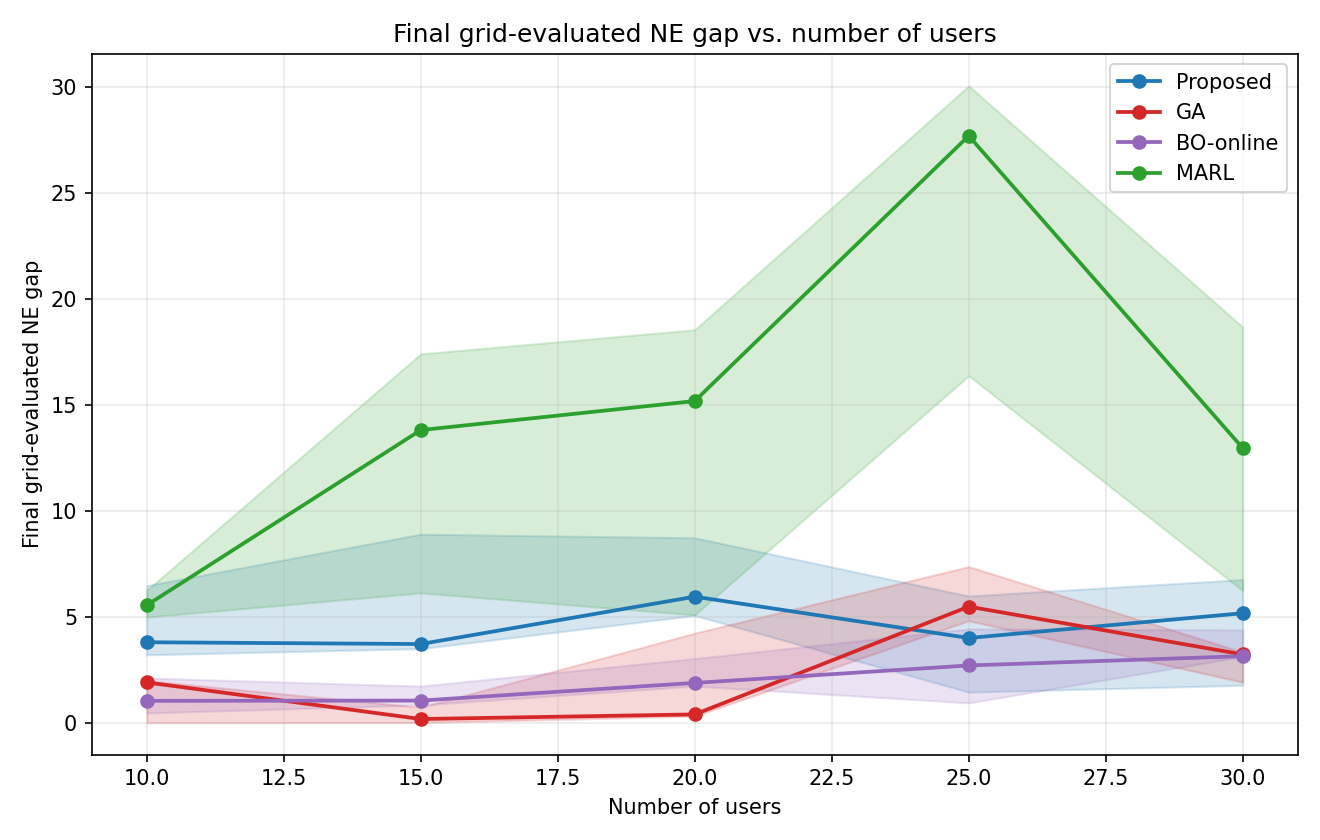

Data behind this chart, as committed beside it:
method, n_users, trial, success, final_pE, final_pN, offloading_size, restricted_gap, final_grid_ne_gap, esp_revenue, nsp_revenue, joint_revenue, runtime_sec, stage2_solver_calls, audit_stage2_solver_calls, total_stage2_solver_calls, error
Proposed, 10, 1, 1, 1.046, 0.7708, 6, 0.0, 3.797, 26.89, 30.43, 57.32, 0.626, 49, 240, 289, 
Proposed, 10, 2, 1, 2.063, 0.836, 6, 0.0, 6.468, 40.95, 28.88, 69.84, 0.7435, 55, 240, 295, 
Proposed, 10, 3, 1, 1.061, 0.5324, 4, 0.0, 3.204, 18.56, 20.9, 39.45, 0.3083, 37, 240, 277, 
Proposed, 10, 4, 1, 2.282, 5.614, 2, 6.124, 8.384, 16.21, 30.05, 46.26, 0.4888, 113, 240, 353, 
Proposed, 10, 5, 1, 3.071, 0.5, 3, 0.0, 0.0, 26.56, 9.654, 36.22, 0.2871, 31, 240, 271, 
Proposed, 15, 1, 1, 1.506, 0.9239, 7, 0.0, 3.712, 40.33, 36.56, 76.89, 0.912, 49, 240, 289, 
Proposed, 15, 2, 1, 3.337, 2.076, 3, 0.0, 9.694, 29.33, 24.29, 53.63, 0.2718, 37, 240, 277, 
Proposed, 15, 3, 1, 3.305, 0.7612, 6, 0.0, 8.895, 51.41, 27.29, 78.7, 0.6406, 43, 240, 283, 
Proposed, 15, 4, 1, 2.361, 0.9892, 7, 0.0, 1.989, 53.37, 37.39, 90.76, 0.7849, 37, 240, 277, 
Proposed, 15, 5, 1, 1.89, 1.051, 5, 0.0, 3.496, 33.99, 28.61, 62.6, 0.557, 55, 240, 295, 
Proposed, 20, 1, 1, 1.865, 1.198, 9, 0.0, 0.0, 54.44, 43.47, 97.91, 1.811, 49, 240, 289, 
Proposed, 20, 2, 1, 3.853, 0.5245, 5, 0.0, 10.06, 50.1, 20.58, 70.67, 0.427, 37, 240, 277, 
Proposed, 20, 3, 1, 7.357, 3.57, 3, 0.0, 8.724, 43.57, 23.95, 67.52, 0.5201, 43, 240, 283, 
Proposed, 20, 4, 1, 2.306, 1.07, 9, 0.0, 5.061, 64.6, 42.34, 106.9, 1.486, 49, 240, 289, 
Proposed, 20, 5, 1, 2.93, 1.273, 6, 0.0, 5.947, 51.03, 44.9, 95.93, 0.4971, 37, 240, 277, 
Proposed, 25, 1, 1, 3.444, 1.345, 9, 0.0, 8.021, 81.33, 50.19, 131.5, 1.02, 37, 240, 277, 
Proposed, 25, 2, 1, 2.228, 1.514, 8, 0.0, 3.997, 62.21, 55.2, 117.4, 1.669, 79, 240, 319, 
Proposed, 25, 3, 1, 2.36, 0.8238, 7, 0.0, 5.977, 50.12, 32.55, 82.67, 0.5666, 37, 240, 277, 
Proposed, 25, 4, 1, 2.788, 2.296, 4, 0.0, 1.444, 35.73, 32, 67.73, 0.4784, 37, 240, 277, 
Proposed, 25, 5, 1, 3.052, 0.7019, 5, 0.0, 0.0, 41.69, 27.68, 69.36, 0.6171, 37, 240, 277, 
Proposed, 30, 1, 1, 2.832, 1.13, 9, 0.0, 5.166, 75.22, 44.7, 119.9, 1.271, 37, 240, 277, 
Proposed, 30, 2, 1, 2.929, 1.252, 7, 0.0, 6.756, 60.51, 49.67, 110.2, 0.8656, 49, 240, 289, 
Proposed, 30, 3, 1, 1.846, 1.101, 8, 0.0, 7.75, 51.88, 43.63, 95.52, 1.481, 49, 240, 289, 
Proposed, 30, 4, 1, 2.251, 1.287, 8, 0.0, 1.769, 61.08, 48.07, 109.2, 1.068, 43, 240, 283, 
Proposed, 30, 5, 1, 1.783, 1.238, 7, 0.0, 1.279, 45.68, 49.14, 94.81, 2.349, 109, 240, 349, 
GA, 10, 1, 1, 2.504, 1.371, 3, 0.09347, 0.0, 23.34, 22.82, 46.16, 32.45, 2989, 240, 3229, 
GA, 10, 2, 1, 4.156, 4.159, 2, 2.223, 1.986, 23.08, 18.87, 41.95, 36.27, 3499, 240, 3739, 
GA, 10, 3, 1, 5.082, 3.68, 0, 0.0, 3.661, 0.0, 0.0, 0.0, 10.64, 3524, 240, 3764, 
GA, 10, 4, 1, 3.06, 4.234, 3, 2.234, 1.903, 25.89, 32.75, 58.64, 30.45, 2589, 240, 2829, 
GA, 10, 5, 1, 1.349, 1.495, 3, 0.08428, 0.0, 17.53, 16.92, 34.45, 23.1, 2691, 240, 2931, 
GA, 15, 1, 1, 2.36, 2.547, 4, 0.9407, 0.7268, 28.13, 28.53, 56.66, 71.74, 3397, 240, 3637, 
GA, 15, 2, 1, 2.905, 2.353, 4, 0.2635, 0.1754, 36.42, 35.53, 71.95, 75.07, 3117, 240, 3357, 
GA, 15, 3, 1, 3.204, 2.185, 4, 4.291, 3.355, 33.78, 27.48, 61.26, 72.38, 3322, 240, 3562, 
GA, 15, 4, 1, 2.99, 5.903, 3, 0.07008, 0.0, 27.38, 39.06, 66.44, 72.34, 3370, 240, 3610, 
GA, 15, 5, 1, 3.531, 3.46, 2, 0.07618, 0.006592, 21.46, 24.72, 46.18, 47.14, 2965, 240, 3205, 
GA, 20, 1, 1, 5.883, 4.066, 2, 0.5957, 0.3934, 22.9, 11.85, 34.75, 104.3, 3294, 240, 3534, 
GA, 20, 2, 1, 3.438, 1.083, 5, 0.3575, 0.3098, 47.31, 30.05, 77.36, 109.7, 3549, 240, 3789, 
GA, 20, 3, 1, 3.895, 2.457, 5, 16.2, 6.536, 53.16, 32.81, 85.97, 108.5, 2616, 240, 2856, 
GA, 20, 4, 1, 4.337, 4.695, 4, 0.01154, 0.007688, 45.02, 40.82, 85.84, 88.94, 2684, 240, 2924, 
GA, 20, 5, 1, 4.144, 2.842, 3, 4.358, 4.225, 32.77, 30.68, 63.45, 96.36, 3195, 240, 3435, 
GA, 25, 1, 1, 4.564, 2.446, 5, 8.237, 7.365, 55.97, 36.64, 92.61, 220, 2867, 240, 3107, 
GA, 25, 2, 1, 4.629, 3.385, 2, 10.49, 10.08, 23.08, 22.69, 45.77, 163.5, 3245, 240, 3485, 
GA, 25, 3, 1, 5.439, 4.112, 2, 0.3071, 5.478, 23.47, 16.25, 39.73, 141.3, 3292, 240, 3532, 
GA, 25, 4, 1, 3.367, 3.326, 3, 0.5623, 0.0, 30.19, 28.63, 58.82, 153.8, 3549, 240, 3789, 
GA, 25, 5, 1, 3.727, 2.059, 2, 5.104, 4.811, 17.56, 18.65, 36.21, 101.7, 3625, 240, 3865, 
GA, 30, 1, 1, 2.053, 4.701, 6, 0.1338, 3.335, 44.34, 53.04, 97.38, 246.2, 2767, 240, 3007, 
GA, 30, 2, 1, 4.756, 3.22, 3, 1.567, 3.222, 36.65, 39.63, 76.28, 190.3, 2613, 240, 2853, 
GA, 30, 3, 1, 3.648, 4.941, 2, 2.459, 8.276, 19.71, 27.09, 46.8, 145.5, 2609, 240, 2849, 
GA, 30, 4, 1, 5.174, 5.722, 2, 3.923, 1.91, 24.78, 26.48, 51.26, 182.8, 3116, 240, 3356, 
GA, 30, 5, 1, 1.349, 1.549, 8, 4.476, 0.0, 44.96, 61.54, 106.5, 139.6, 2587, 240, 2827, 
BO-online, 10, 1, 1, 1.735, 1.598, 3, 1.183, 1.032, 19.4, 24.66, 44.06, 11.66, 1071, 240, 1311, 
BO-online, 10, 2, 1, 5.466, 0.3823, 5, 1.668, 0.0, 53.86, 14.89, 68.75, 18.18, 1071, 240, 1311, 
BO-online, 10, 3, 1, 5.998, 4.357, 0, 0.0, 2.944, 0.0, 0.0, 0.0, 4.842, 1071, 240, 1311, 
BO-online, 10, 4, 1, 4.848, 1.421, 4, 2.248, 2.11, 41.99, 26.44, 68.43, 14.84, 1071, 240, 1311, 
BO-online, 10, 5, 1, 3.273, 0.3919, 3, 0.5385, 0.4598, 27.43, 8.499, 35.93, 9.277, 1071, 240, 1311, 
BO-online, 15, 1, 1, 1.297, 1.107, 7, 3.028, 1.045, 37.38, 43.88, 81.26, 25.3, 1071, 240, 1311, 
BO-online, 15, 2, 1, 5.786, 0.8379, 4, 0.9387, 0.7264, 51.49, 21.04, 72.53, 26.07, 1071, 240, 1311, 
BO-online, 15, 3, 1, 1.735, 1.598, 7, 2.307, 1.728, 44.07, 47.15, 91.22, 31.83, 1071, 240, 1311, 
BO-online, 15, 4, 1, 3.087, 1.631, 5, 4.611, 4.57, 42.99, 33.97, 76.96, 33.79, 1071, 240, 1311, 
BO-online, 15, 5, 1, 2.738, 4.067, 2, 0.8611, 0.8394, 18.88, 26.81, 45.69, 22.99, 1071, 240, 1311, 
... 40 more rows
